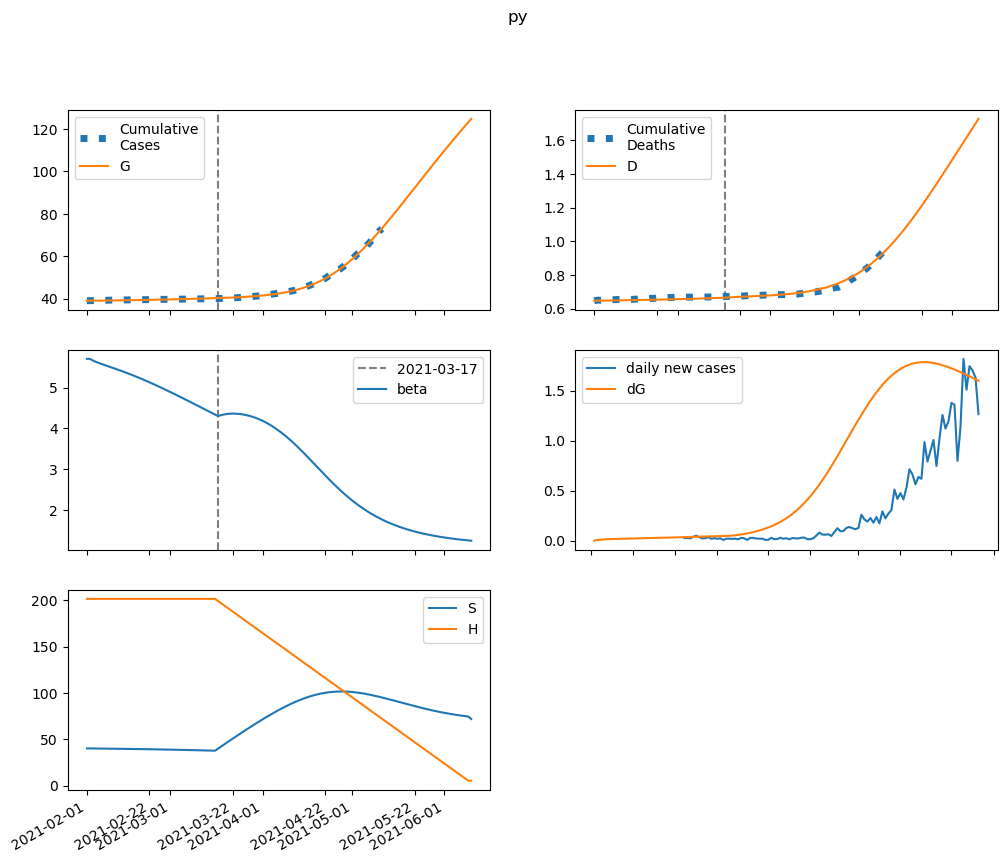

The file beside this chart, header and first rows:
series, 2021-02-01, 2021-02-02, 2021-02-03, 2021-02-04, 2021-02-05, 2021-02-06, 2021-02-07, 2021-02-08, 2021-02-09, 2021-02-10, 2021-02-11, 2021-02-12, 2021-02-13, 2021-02-14, 2021-02-15, 2021-02-16, 2021-02-17, 2021-02-18, 2021-02-19, 2021-02-20, 2021-02-21, 2021-02-22, 2021-02-23
S, 40320, 40265, 40220, 40181, 40144, 40108, 40073, 40037, 40000, 39963, 39924, 39884, 39842, 39800, 39756, 39710, 39663, 39614, 39564, 39512, 39459, 39404, 39348
E, 0.0, 55.23, 89.15, 110.8, 125.3, 135.8, 144, 151, 157.4, 163.6, 169.6, 175.8, 182, 188.3, 194.8, 201.5, 208.3, 215.2, 222.3, 229.5, 236.8, 244.2, 251.7
I, 170.6, 122.6, 94.43, 78.03, 68.7, 63.65, 61.22, 60.41, 60.63, 61.51, 62.85, 64.5, 66.39, 68.45, 70.65, 72.98, 75.41, 77.93, 80.53, 83.2, 85.95, 88.75, 91.61
A, 129, 123.5, 123, 125.4, 129.6, 134.8, 140.7, 147.1, 153.8, 160.8, 168, 175.4, 183.1, 190.9, 198.9, 207.2, 215.7, 224.4, 233.3, 242.5, 251.9, 261.5, 271.3
IH, 0.0, 27.92, 42.4, 49.37, 52.26, 53.04, 52.84, 52.28, 51.71, 51.28, 51.08, 51.14, 51.46, 52.03, 52.81, 53.81, 54.98, 56.32, 57.8, 59.41, 61.13, 62.96, 64.88
IN, 20.06, 37.82, 47.9, 53.5, 56.53, 58.11, 58.92, 59.35, 59.63, 59.91, 60.26, 60.72, 61.33, 62.09, 63.01, 64.07, 65.29, 66.66, 68.16, 69.8, 71.56, 73.45, 75.44
D, 648.0, 648.0, 648.2, 648.4, 648.7, 649, 649.3, 649.6, 649.9, 650.2, 650.5, 650.8, 651.1, 651.4, 651.7, 652, 652.3, 652.6, 653, 653.3, 653.7, 654, 654.4
R, 0.0, 7.836, 22.9, 41.92, 63.04, 85.24, 108, 131.1, 154.4, 177.9, 201.6, 225.7, 250.1, 275, 300.4, 326.5, 353.2, 380.6, 408.8, 437.9, 467.8, 498.7, 530.6
G, 39068, 39068, 39074, 39084, 39097, 39111, 39127, 39143, 39160, 39178, 39197, 39216, 39236, 39257, 39279, 39301, 39324, 39347, 39372, 39397, 39423, 39450, 39478
H, 201601, 201601, 201601, 201601, 201601, 201601, 201601, 201601, 201601, 201601, 201601, 201601, 201601, 201601, 201601, 201601, 201601, 201601, 201601, 201601, 201601, 201601, 201601
beta, 5.704, 5.704, 5.663, 5.631, 5.602, 5.576, 5.551, 5.526, 5.501, 5.476, 5.451, 5.424, 5.398, 5.37, 5.342, 5.314, 5.284, 5.254, 5.224, 5.193, 5.161, 5.129, 5.096
